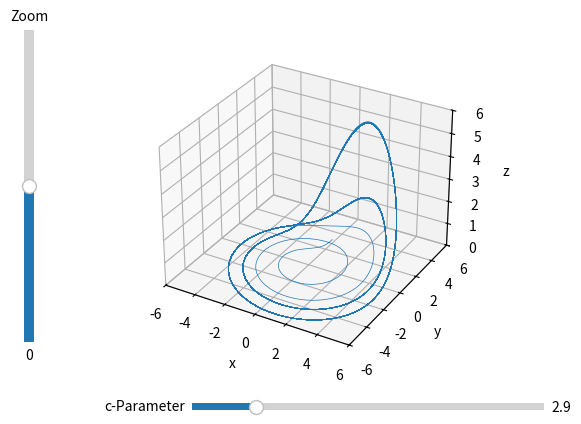

Python code for this plot:
import numpy as np
import matplotlib.pyplot as plt
from matplotlib.widgets import Slider

# Rössler-System
def Rossler(x, y, z, a, b, c):
    x_dot = - y - z
    y_dot = x + a * y
    z_dot = b + x * z - c * z
    return x_dot, y_dot, z_dot

# Initialisierung der Parameter
a, b = 0.2, 0.2
c_init = 2.9
c_min = 2
c_max = 7
starting_point = (1.0, 1.0, 1.0)
dt = 0.01
step_count = 50000

# Erstellen der Arrays
xs=np.empty((step_count + 1,))
ys=np.empty((step_count + 1,))
zs=np.empty((step_count + 1,))

# Erstellen von Figure- und Axes-Objekten
fig = plt.figure()
ax = fig.add_subplot(projection="3d")
fig.subplots_adjust(bottom=0.2, left=0.15)
l, = ax.plot([], [], [], lw=0.5)

# Setup der Axes-Eigenschaften
ax.set(xlim3d=(-6, 6), xlabel='x')
ax.set(ylim3d=(-6, 6), ylabel='y')
ax.set(zlim3d=(0, 6), zlabel='z')

# Update-Funktion für c-Parameter
def c_update(c):
    xs[0], ys[0], zs[0] = starting_point
    for i in range(step_count):
        x_dot, y_dot, z_dot = Rossler(xs[i], ys[i], zs[i], 0.2, 0.2, c)
        xs[i+1] = xs[i] + (x_dot*dt)
        ys[i+1] = ys[i] + (y_dot*dt)
        zs[i+1] = zs[i] + (z_dot*dt)
    l.set_data_3d(xs, ys, zs)
    fig.canvas.draw_idle()

# Initialisierung von ax mit Trajektorie des Rösler Systems für c = c_init
c_update(c_init)

# Update-Funktion für Zoom
def zoom_update(exp):
    bound = 6 * (10 ** -exp)
    ax.set(xlim3d=(-bound, bound))
    ax.set(ylim3d=(-bound, bound))
    ax.set(zlim3d=(0, bound))
    fig.canvas.draw_idle()

# Erstellen der Slider
hslideraxis = fig.add_axes([0.35, 0.1, 0.55, 0.03])
hslider = Slider(hslideraxis, label='c-Parameter',
                valmin=c_min, valmax=c_max, valinit=c_init)
hslider.on_changed(c_update)

vslideraxis = fig.add_axes([0.08, 0.25, 0.03, 0.65])
vslider = Slider(vslideraxis, label='Zoom',
                valmin=-1, valmax=1, valinit=0, orientation="vertical")
vslider.on_changed(zoom_update)

# Anzeigen des Plots
plt.show()